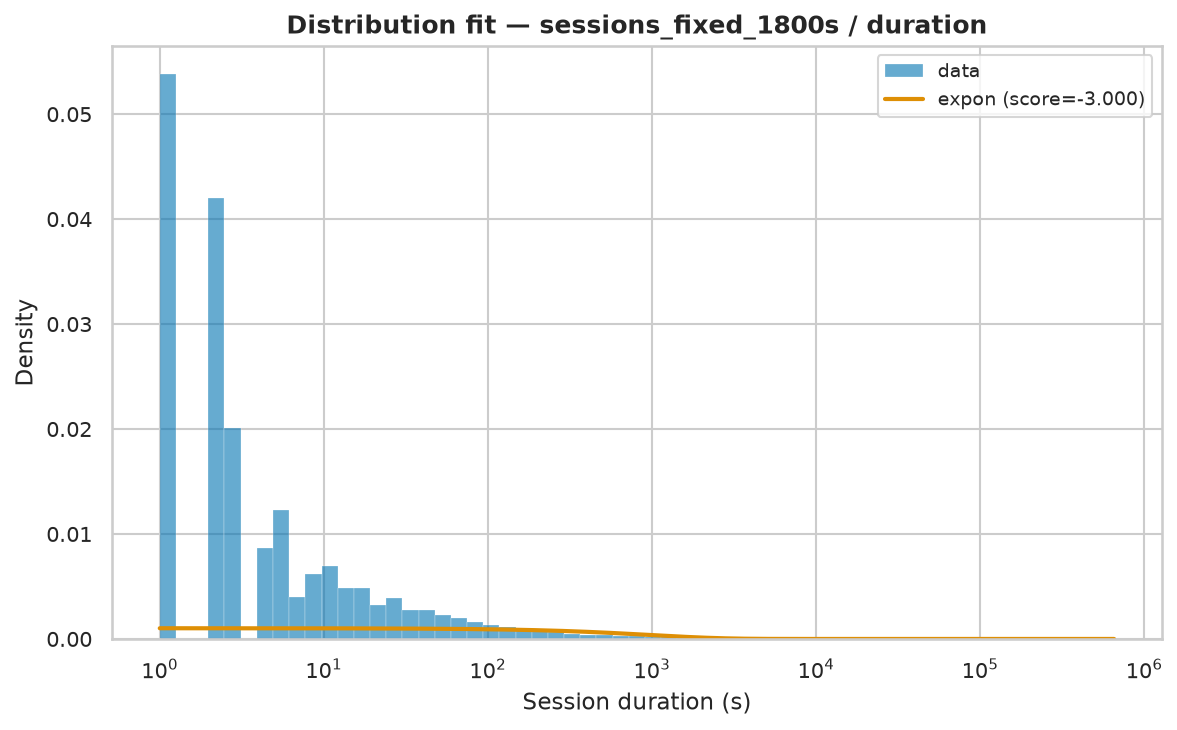

The file beside this chart, header and first rows:
name	score	bootstrap_score	bootstrap_pass	loc	scale	arg
expon	-3	0.0	False	1.0	979.9	()
fisk	-3	0.0	False	1	250.9	(np.float64(0.8558011562515198),)
pareto	-3	0.0	False	-219.7	220.7	(np.float64(0.8965131301045235),)
lomax	-3	0.0	False	1	220.7	(np.float64(0.896558727307728),)
genpareto	-3	0.0	False	1	246.2	(np.float64(1.115413600898333),)
weibull_min	-1.921	0.0	False	1	17.63	(np.float64(0.20196774987438726),)
gamma	-0.1603	0.0		1	4.31	(np.float64(2.5100938172489013e-06),)
